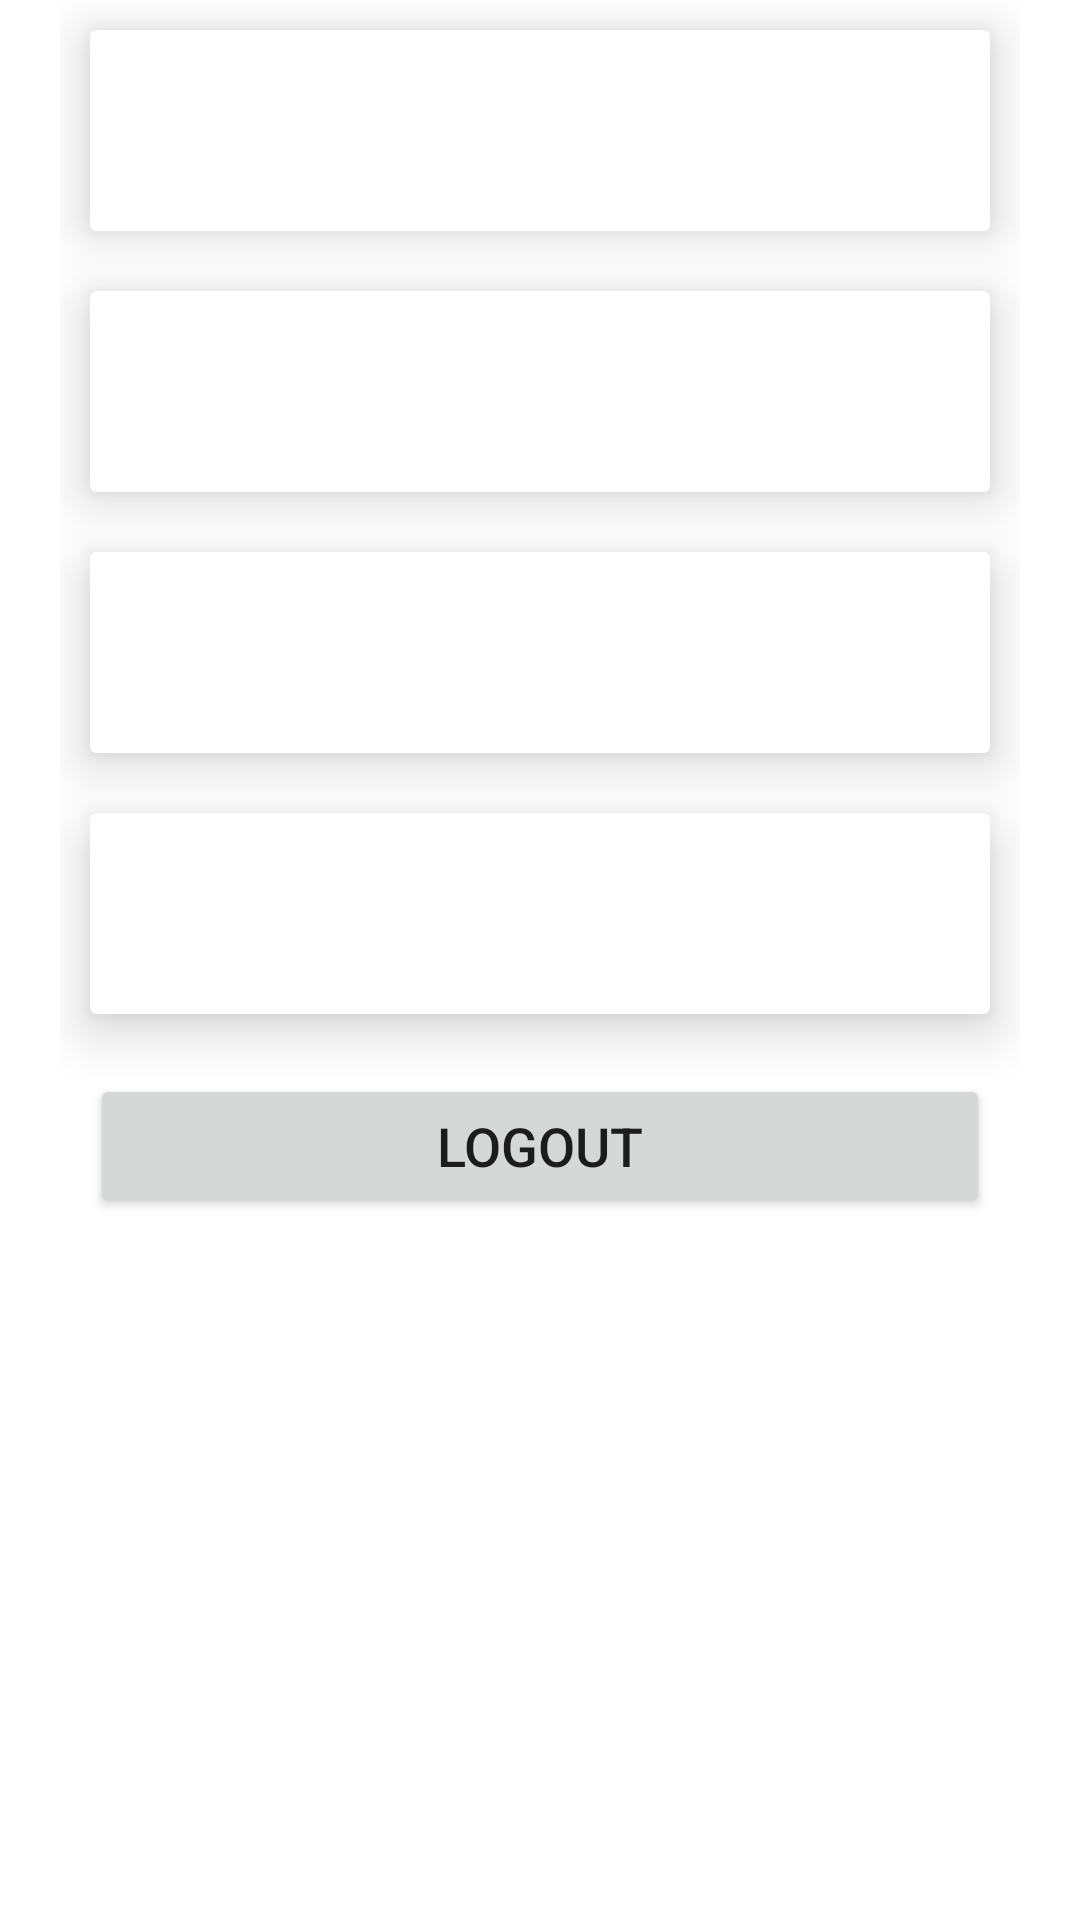

This screen was rendered from an Android layout file. Write that file and the resources it references.
<!-- AndroidManifest.xml: application theme Theme.ManageU -->
<!-- res/layout/fragment_account.xml -->
<?xml version="1.0" encoding="utf-8"?>
<ScrollView xmlns:android="http://schemas.android.com/apk/res/android"
    xmlns:tools="http://schemas.android.com/tools"
    android:layout_width="match_parent"
    android:layout_height="match_parent"
    xmlns:app="http://schemas.android.com/apk/res-auto"
    tools:context=".AccountFragment"
    android:orientation="vertical"
    android:gravity="center">

    <LinearLayout
        android:layout_width="match_parent"
        android:layout_height="match_parent"
        android:orientation="vertical">

    <LinearLayout
        android:layout_width="match_parent"
        android:layout_height="wrap_content"
        android:gravity="center"
        android:orientation="vertical"
        android:paddingLeft="20dp"
        android:paddingRight="20dp">


        <androidx.cardview.widget.CardView
            android:layout_width="match_parent"
            android:layout_height="wrap_content"
            android:layout_margin="10dp"
            app:cardBackgroundColor="@color/white"
            app:cardElevation="10dp"
            app:cardMaxElevation="12dp"
            app:cardPreventCornerOverlap="true"

            >


            <TextView
                android:id="@+id/nameUser"
                android:layout_width="wrap_content"
                android:layout_height="wrap_content"
                android:layout_gravity="bottom|center_horizontal"
                android:layout_marginTop="20dp"
                android:layout_marginBottom="20dp"
                android:textSize="20sp"
                android:textStyle="bold" />

        </androidx.cardview.widget.CardView>

        <androidx.cardview.widget.CardView
            android:layout_width="match_parent"
            android:layout_height="wrap_content"
            android:layout_margin="10dp"
            app:cardBackgroundColor="@color/white"
            app:cardElevation="10dp"
            app:cardMaxElevation="12dp"
            app:cardPreventCornerOverlap="true"

            >


            <TextView
                android:id="@+id/emailUser"
                android:layout_width="wrap_content"
                android:layout_height="wrap_content"
                android:layout_gravity="bottom|center_horizontal"
                android:layout_marginTop="20dp"
                android:layout_marginBottom="20dp"
                android:textSize="20sp"
                android:textStyle="bold" />


        </androidx.cardview.widget.CardView>

        <androidx.cardview.widget.CardView
            android:layout_width="match_parent"
            android:layout_height="wrap_content"
            android:layout_margin="10dp"
            app:cardBackgroundColor="@color/white"
            app:cardElevation="10dp"
            app:cardMaxElevation="12dp"
            app:cardPreventCornerOverlap="true"

            >


            <TextView
                android:id="@+id/ageUser"
                android:layout_width="wrap_content"
                android:layout_height="wrap_content"
                android:layout_gravity="bottom|center_horizontal"
                android:layout_marginTop="20dp"
                android:layout_marginBottom="20dp"
                android:textSize="20sp"
                android:textStyle="bold" />


        </androidx.cardview.widget.CardView>

        <androidx.cardview.widget.CardView
            android:layout_width="match_parent"
            android:layout_height="wrap_content"
            android:layout_margin="10dp"
            app:cardBackgroundColor="@color/white"
            app:cardElevation="10dp"
            app:cardMaxElevation="12dp"
            app:cardPreventCornerOverlap="true"

            >


            <TextView
                android:id="@+id/roleUser"
                android:layout_width="wrap_content"
                android:layout_height="wrap_content"
                android:layout_gravity="bottom|center_horizontal"
                android:layout_marginTop="20dp"
                android:layout_marginBottom="20dp"
                android:textSize="20sp"
                android:textStyle="bold" />


        </androidx.cardview.widget.CardView>

        <Button
            android:layout_width="match_parent"
            android:id="@+id/logout"
            android:layout_height="wrap_content"
            android:text="Logout"
            android:gravity="center"
            android:textAlignment="center"
            android:textSize="18sp"
            android:layout_margin="10dp"/>

    </LinearLayout>
    </LinearLayout>
</ScrollView>
<!-- resources referenced by this layout -->
<resources>
  <color name="white">#FFFFFFFF</color>
  <style name="Theme.ManageU" parent="Theme.MaterialComponents.Light.DarkActionBar">
          
          <item name="colorPrimary">@color/purple_500</item>
          <item name="colorPrimaryVariant">@color/purple_700</item>
          <item name="colorOnPrimary">@color/white</item>
          
          <item name="colorSecondary">@color/teal_200</item>
          <item name="colorSecondaryVariant">@color/teal_700</item>
          <item name="colorOnSecondary">@color/black</item>
          
          <item name="android:statusBarColor" tools:targetApi="l">?attr/colorPrimaryVariant</item>
          
      </style>
  <color name="purple_500">#004D4D</color>
  <color name="purple_700">#004D4D</color>
  <color name="teal_200">#FF03DAC5</color>
  <color name="teal_700">#FF018786</color>
  <color name="black">#FF000000</color>
</resources>
